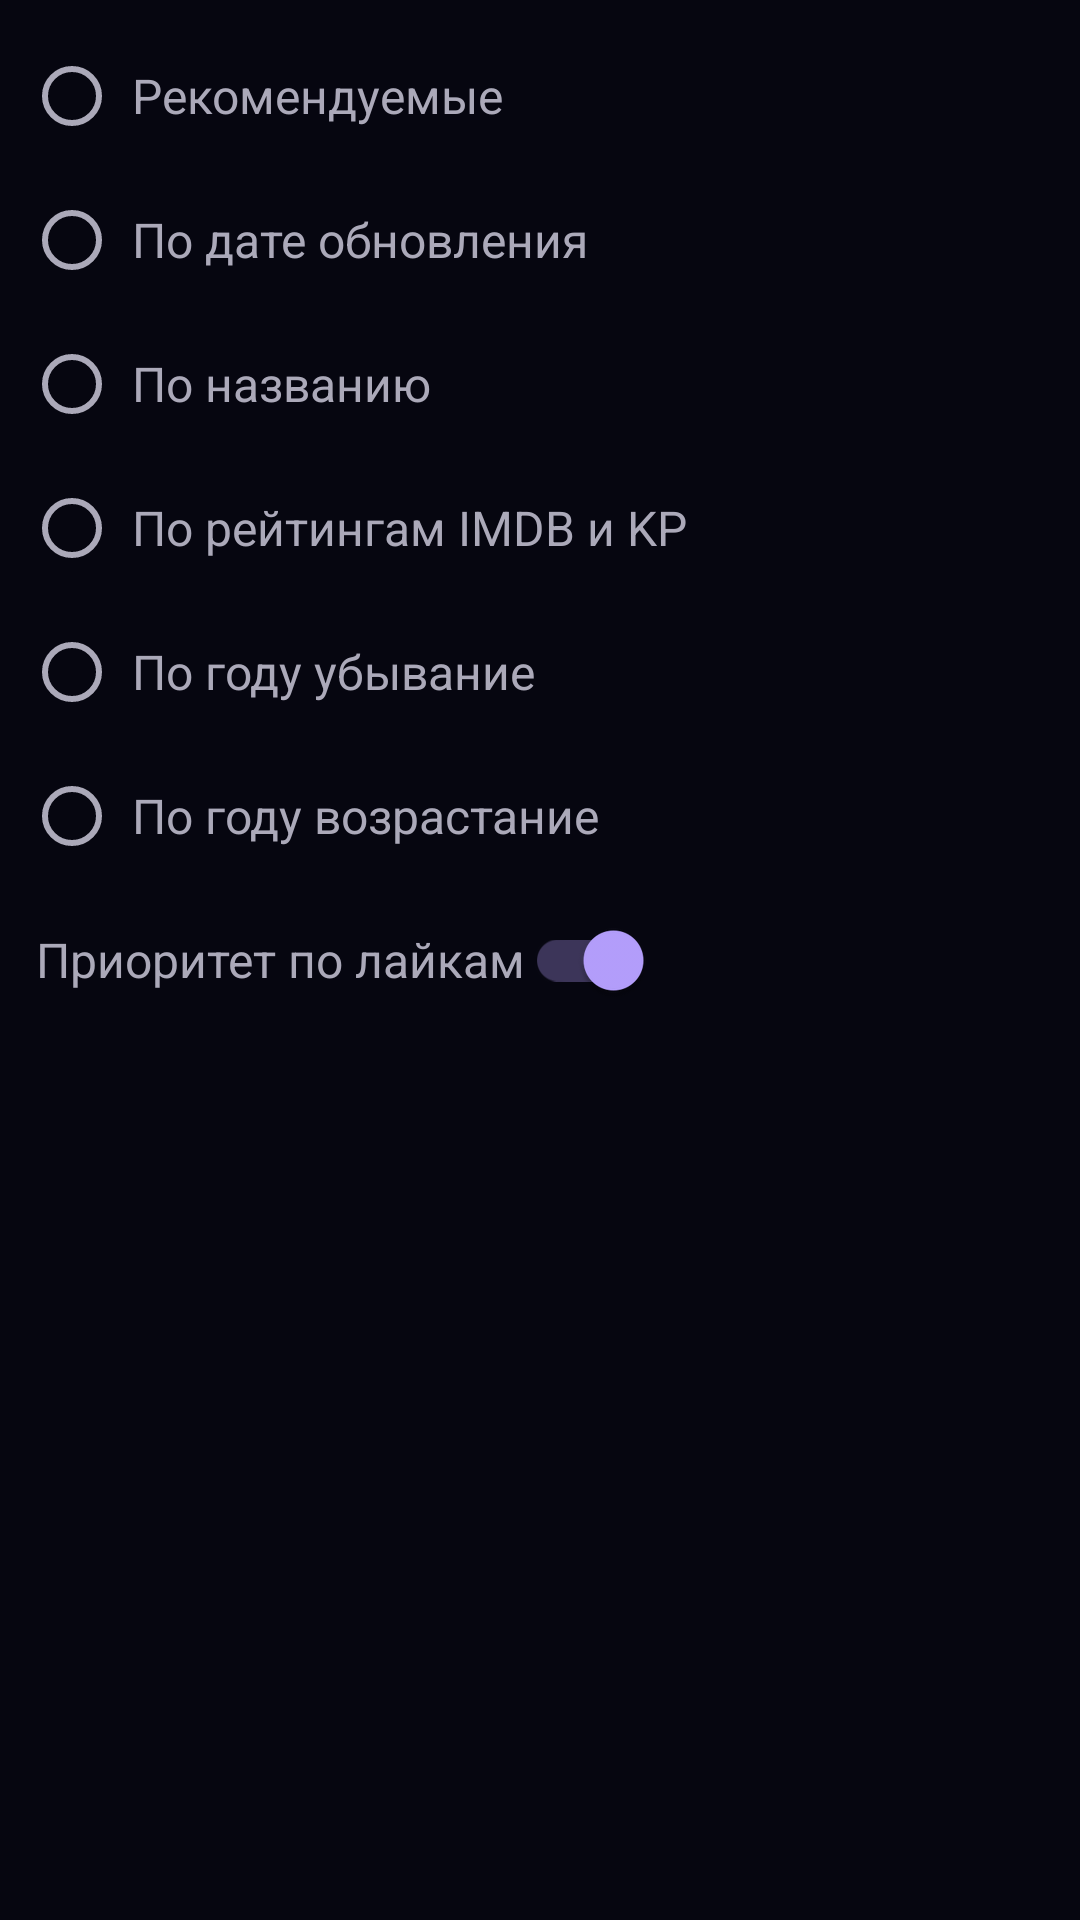

Layout XML and referenced resources for this Android screen:
<!-- AndroidManifest.xml: application theme AppTheme -->
<!-- res/layout/d_custom_order.xml -->
<?xml version="1.0" encoding="utf-8"?>
<LinearLayout xmlns:android="http://schemas.android.com/apk/res/android"
    xmlns:tools="http://schemas.android.com/tools"
    android:layout_width="match_parent"
    android:layout_height="match_parent"
    android:orientation="vertical"
    android:padding="8dp">

    <RadioGroup
        android:id="@+id/rgrSort"
        android:layout_width="match_parent"
        android:layout_height="wrap_content">

        <RadioButton
            android:id="@+id/rbLastTime"
            style="@style/DetailsSubTitleStyle"
            android:layout_width="match_parent"
            android:layout_height="wrap_content"
            android:text="@string/sort_last_time"
            android:visibility="gone"
            tools:visibility="visible" />

        <RadioButton
            android:id="@+id/rbSmart"
            style="@style/DetailsSubTitleStyle"
            android:layout_width="match_parent"
            android:layout_height="wrap_content"
            android:text="@string/order_recommended" />

        <RadioButton
            android:id="@+id/rbNone"
            style="@style/DetailsSubTitleStyle"
            android:layout_width="match_parent"
            android:layout_height="wrap_content"
            android:text="@string/sort_updated" />

        <RadioButton
            android:id="@+id/rbTitle"
            style="@style/DetailsSubTitleStyle"
            android:layout_width="match_parent"
            android:layout_height="wrap_content"
            android:text="@string/sort_title" />

        <RadioButton
            android:id="@+id/rbRatings"
            style="@style/DetailsSubTitleStyle"
            android:layout_width="match_parent"
            android:layout_height="wrap_content"
            android:text="@string/sort_ratings" />

        <RadioButton
            android:id="@+id/rbYearDesc"
            style="@style/DetailsSubTitleStyle"
            android:layout_width="match_parent"
            android:layout_height="wrap_content"
            android:text="@string/sort_year_desc" />

        <RadioButton
            android:id="@+id/rbYearAsc"
            style="@style/DetailsSubTitleStyle"
            android:layout_width="match_parent"
            android:layout_height="wrap_content"
            android:text="@string/sort_year_asc" />
    </RadioGroup>

    <androidx.appcompat.widget.SwitchCompat
        android:id="@+id/swPriority"
        style="@style/DetailsSubTitleStyle"
        android:layout_width="wrap_content"
        android:layout_height="wrap_content"
        android:checked="true"
        android:text="@string/likes_priority" />

</LinearLayout>
<!-- resources referenced by this layout -->
<resources>
  <string name="likes_priority">Приоритет по лайкам</string>
  <string name="order_recommended">Рекомендуемые</string>
  <string name="sort_last_time">По дате просмотра</string>
  <string name="sort_ratings">По рейтингам IMDB и KP</string>
  <string name="sort_title">По названию</string>
  <string name="sort_updated">По дате обновления</string>
  <string name="sort_year_asc">По году возрастание</string>
  <string name="sort_year_desc">По году убывание</string>
  <style name="DetailsSubTitleStyle" parent="TextAppearance.AppCompat">
          <item name="android:textSize">16sp</item>
          <item name="android:padding">4sp</item>
          <item name="android:textColor">@color/textColorSecondary</item>
      </style>
  <color name="textColorSecondary">#ABA9B9</color>
  <color name="colorPrimary">#0D0D18</color>
  <color name="colorPrimaryDark">#060610</color>
  <color name="colorAccent">#B6A0FF</color>
  <color name="textColorPrimary">#E9E6F7</color>
  <style name="ItemMenuTextAppearance" parent="TextAppearance.AppCompat.Widget.PopupMenu.Large">
          <item name="android:textColor">@color/textColorPrimary</item>
          <item name="android:textSize">16sp</item>
          <item name="android:itemBackground">@color/colorPrimaryDark</item>
      </style>
  <style name="popupMenuStyle" parent="Widget.MaterialComponents.PopupMenu">
          <item name="android:popupBackground">@color/colorPrimaryDark</item>
          <item name="android:itemBackground">@color/colorPrimaryDark</item>
          <item name="android:colorBackground">@color/colorPrimaryDark</item>
          <item name="android:textColor">@color/textColorPrimary</item>
          <item name="actionOverflowMenuStyle">@style/popupMenuStyle</item>
      </style>
  <style name="AccentButton" parent="@style/Widget.MaterialComponents.Button">
          <item name="backgroundTint">@color/colorAccent</item>
          <item name="android:textColor">@color/colorOnAccent</item>
      </style>
  <style name="DialogTextViewStyle" parent="android:Widget.TextView">
          <item name="android:textColor">@color/textColorPrimary</item>
      </style>
  <style name="DialogButtonStyle" parent="Widget.MaterialComponents.Button.TextButton.Dialog">
          <item name="android:textColor">@color/colorAccent</item>
      </style>
  <style name="AppAlertDialogTheme" parent="Theme.MaterialComponents.Dialog.Alert">
      <item name="colorPrimary">@color/colorAccent</item>
      <item name="colorAccent">@color/colorAccent</item>
      <item name="colorSurface">@color/colorPrimaryDark</item>
      <item name="colorOnSurface">@color/textColorPrimary</item>
      <item name="android:colorBackground">@color/colorPrimaryDark</item>
      <item name="android:textColorPrimary">@color/textColorPrimary</item>
      <item name="android:textColorSecondary">@color/textColorSecondary</item>
      <item name="materialButtonStyle">@style/DialogButtonStyle</item>
  </style>
  <color name="colorOnAccent">#340090</color>
</resources>
